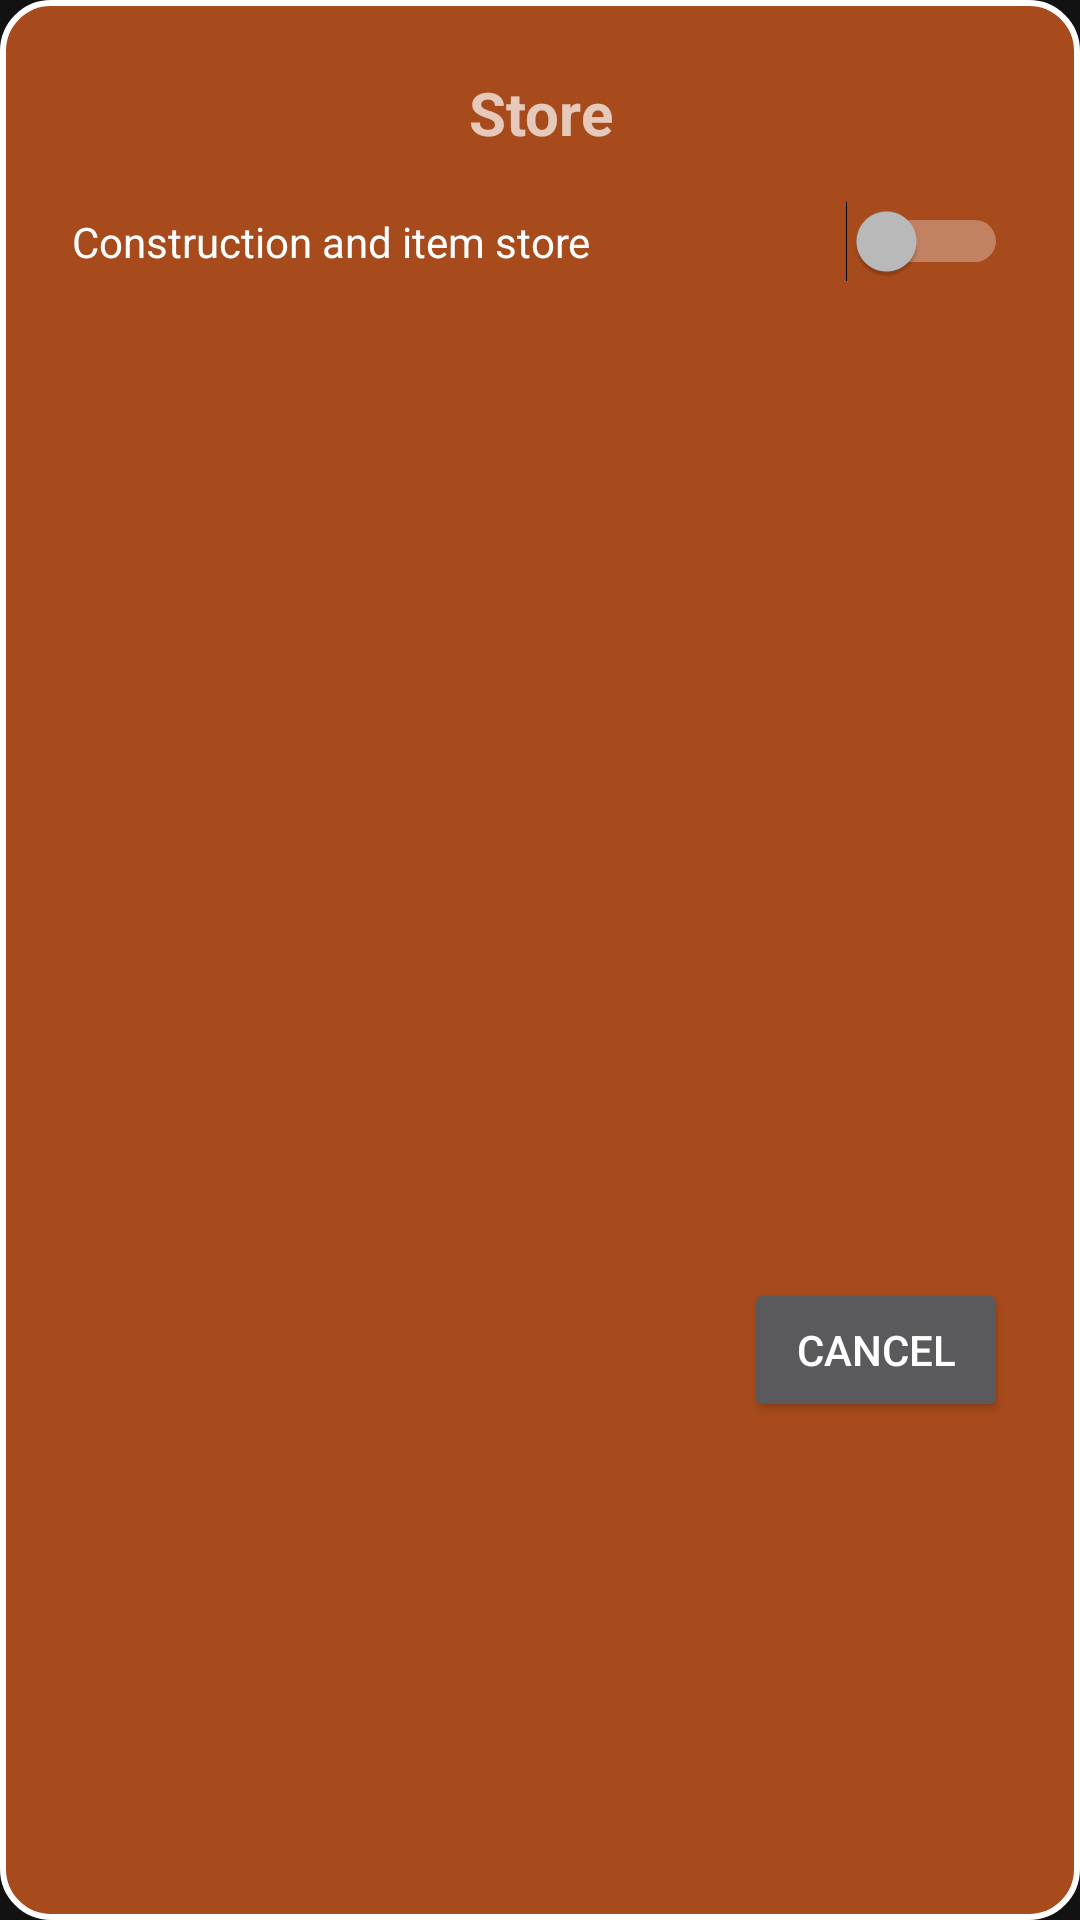

Android layout source for this screen:
<!-- AndroidManifest.xml: application theme Theme.RedKingMania -->
<!-- res/layout/modal_shop.xml -->
<LinearLayout xmlns:android="http://schemas.android.com/apk/res/android"
    android:orientation="vertical"
    android:padding="24dp"
    android:layout_width="match_parent"
    android:layout_height="wrap_content"
    android:background="@drawable/rounded_button">

    <TextView
        android:id="@+id/tv_title"
        android:text="@string/shop_title"
        android:textSize="20sp"
        android:textStyle="bold"
        android:gravity="center"
        android:layout_width="match_parent"
        android:layout_height="wrap_content" />

    <Switch
        android:id="@+id/switch_mode"
        android:layout_width="match_parent"
        android:layout_height="wrap_content"
        android:layout_marginTop="16dp"
        android:text="@string/shop_lable" />

    <androidx.recyclerview.widget.RecyclerView
        android:id="@+id/rv_elements"
        android:layout_width="match_parent"
        android:layout_height="300dp"
        android:layout_marginTop="16dp" />

    <LinearLayout
        android:orientation="horizontal"
        android:gravity="end"
        android:layout_width="match_parent"
        android:layout_height="wrap_content"
        android:layout_marginTop="16dp">

        <Button
            android:id="@+id/btn_annuler"
            android:text="@string/btn_annuler"
            android:layout_width="wrap_content"
            android:layout_height="wrap_content" />

    </LinearLayout>
</LinearLayout>
<!-- resources referenced by this layout -->
<resources>
  <!-- drawable rounded_button (drawable) -->
  <shape xmlns:android="http://schemas.android.com/apk/res/android"
      android:shape="rectangle">
  
      
      <solid android:color="#A84B1C" />
  
      
      <stroke
          android:width="2dp"
          android:color="#FFFFFF" />
  
      
      <corners android:radius="16dp" />
  
  </shape>
  <string name="btn_annuler">Cancel</string>
  <string name="shop_lable">Construction and item store</string>
  <string name="shop_title">Store</string>
  <style name="Theme.RedKingMania" parent="Theme.MaterialComponents.NoActionBar">
          
          <item name="colorPrimary">@color/purple_500</item>
          <item name="colorPrimaryVariant">@color/purple_700</item>
          <item name="colorOnPrimary">@color/white</item>
          
          <item name="colorSecondary">@color/teal_200</item>
          <item name="colorSecondaryVariant">@color/teal_700</item>
          <item name="colorOnSecondary">@color/black</item>
          
          <item name="android:statusBarColor">?attr/colorPrimaryVariant</item>
          
      </style>
  <color name="purple_500">#FF6200EE</color>
  <color name="purple_700">#FF3700B3</color>
  <color name="white">#FFFFFFFF</color>
  <color name="teal_200">#FF03DAC5</color>
  <color name="teal_700">#FF018786</color>
  <color name="black">#FF000000</color>
</resources>
